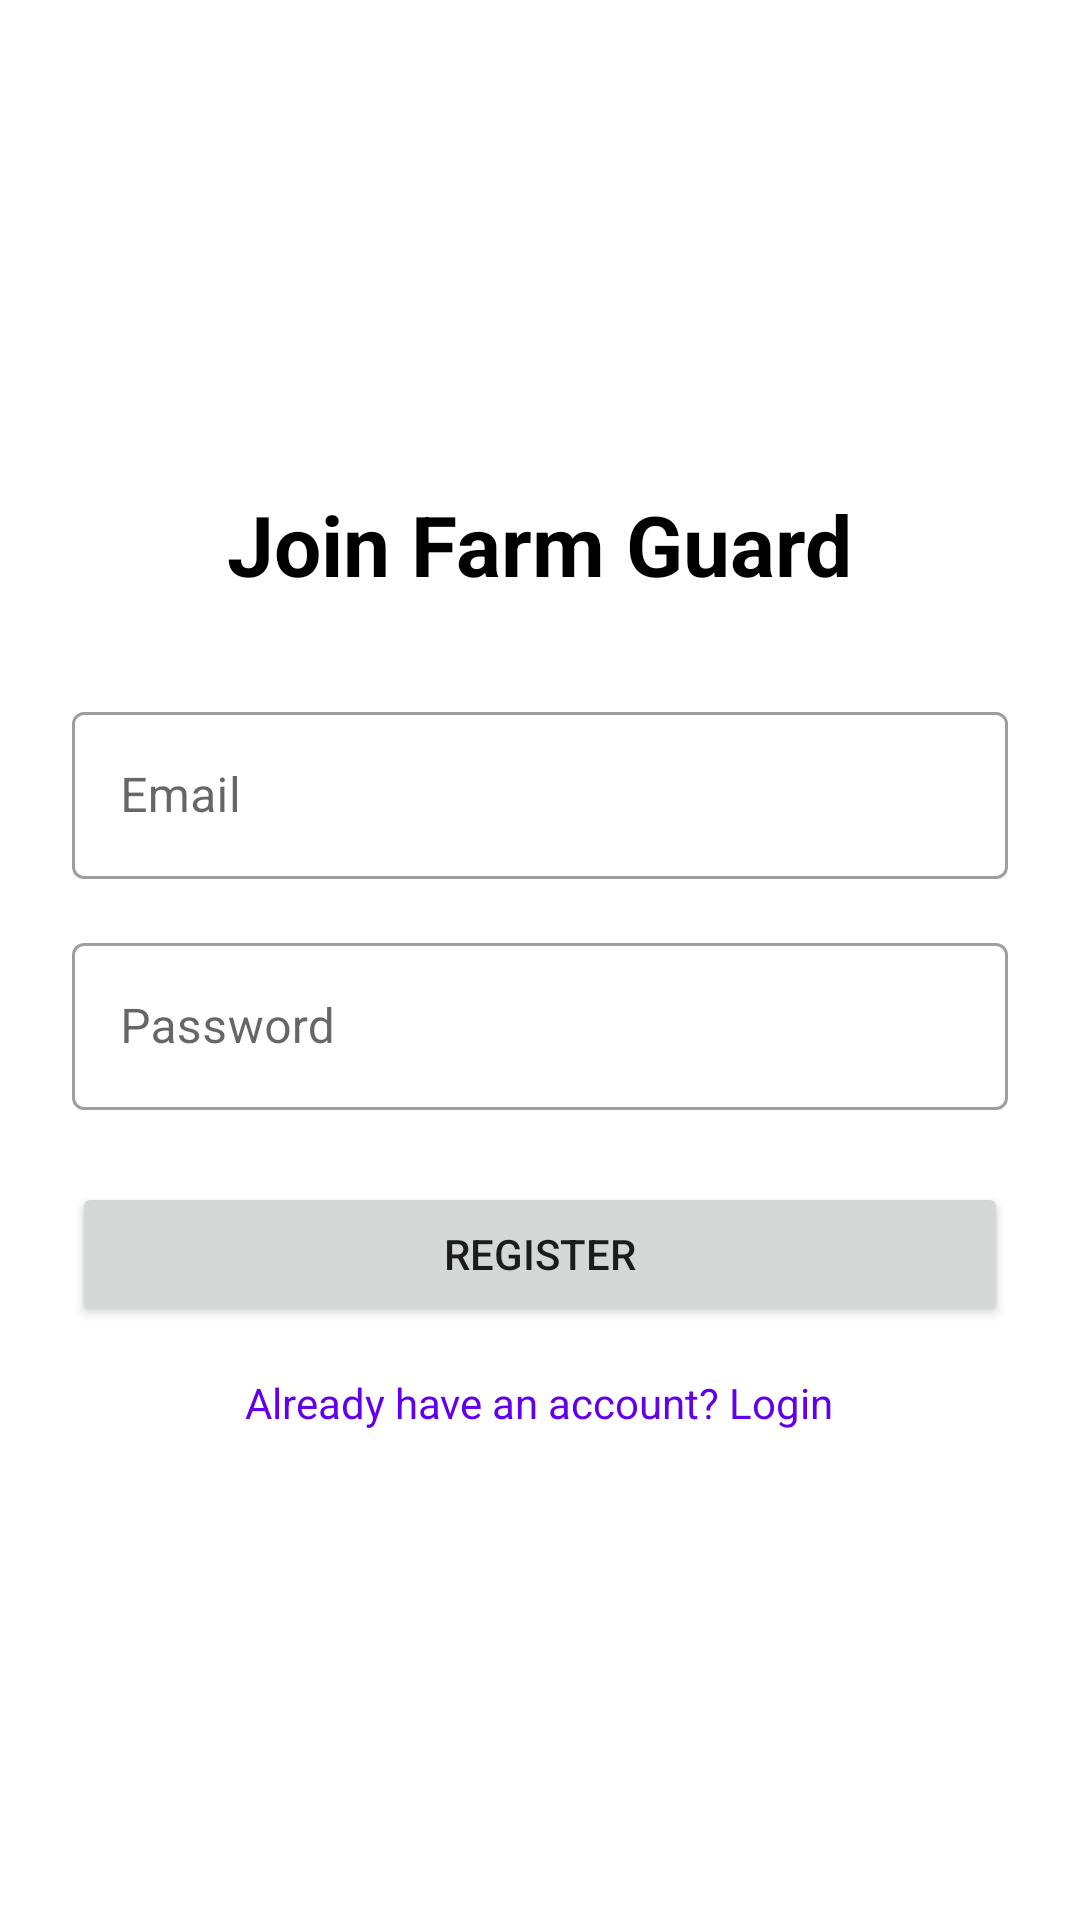

Layout XML and referenced resources for this Android screen:
<!-- AndroidManifest.xml: application theme Theme.FarmGuard -->
<!-- res/layout/activity_register.xml -->
<?xml version="1.0" encoding="utf-8"?>
<LinearLayout xmlns:android="http://schemas.android.com/apk/res/android"
    android:layout_width="match_parent"
    android:layout_height="match_parent"
    android:gravity="center"
    android:orientation="vertical"
    android:padding="24dp">

    <TextView
        android:layout_width="wrap_content"
        android:layout_height="wrap_content"
        android:text="Join Farm Guard"
        android:textSize="28sp"
        android:textStyle="bold"
        android:textColor="@color/black"
        android:layout_marginBottom="32dp"/>

    <com.google.android.material.textfield.TextInputLayout
        android:layout_width="match_parent"
        android:layout_height="wrap_content"
        android:layout_marginBottom="16dp"
        style="@style/Widget.MaterialComponents.TextInputLayout.OutlinedBox">

        <com.google.android.material.textfield.TextInputEditText
            android:id="@+id/etEmail"
            android:layout_width="match_parent"
            android:layout_height="wrap_content"
            android:hint="Email"
            android:inputType="textEmailAddress" />
    </com.google.android.material.textfield.TextInputLayout>

    <com.google.android.material.textfield.TextInputLayout
        android:layout_width="match_parent"
        android:layout_height="wrap_content"
        android:layout_marginBottom="24dp"
        style="@style/Widget.MaterialComponents.TextInputLayout.OutlinedBox">

        <com.google.android.material.textfield.TextInputEditText
            android:id="@+id/etPassword"
            android:layout_width="match_parent"
            android:layout_height="wrap_content"
            android:hint="Password"
            android:inputType="textPassword" />
    </com.google.android.material.textfield.TextInputLayout>

    <Button
        android:id="@+id/btnRegister"
        android:layout_width="match_parent"
        android:layout_height="wrap_content"
        android:text="Register"
        android:padding="12dp"
        android:layout_marginBottom="16dp"/>

    <TextView
        android:id="@+id/tvLogin"
        android:layout_width="wrap_content"
        android:layout_height="wrap_content"
        android:text="Already have an account? Login"
        android:textColor="?attr/colorPrimary"
        android:clickable="true"
        android:focusable="true"/>

</LinearLayout>
<!-- resources referenced by this layout -->
<resources>
  <style name="Theme.FarmGuard" parent="Theme.MaterialComponents.DayNight.NoActionBar">
          
          <item name="colorPrimary">@color/purple_500</item>
          <item name="colorPrimaryVariant">@color/purple_700</item>
          <item name="colorOnPrimary">@color/white</item>
          
          <item name="colorSecondary">@color/teal_200</item>
          <item name="colorSecondaryVariant">@color/teal_700</item>
          <item name="colorOnSecondary">@color/black</item>
          
          <item name="android:statusBarColor">?attr/colorPrimaryVariant</item>
          
      </style>
  <!-- not gathered from this repository: default colours our renderer supplied (Android Studio template values) -->
  <color name="purple_500">#FF6200EE</color>
  <color name="purple_700">#FF3700B3</color>
  <color name="teal_200">#FF03DAC5</color>
  <color name="teal_700">#FF018786</color>
  <color name="black">#FF000000</color>
  <color name="white">#FFFFFFFF</color>
</resources>
